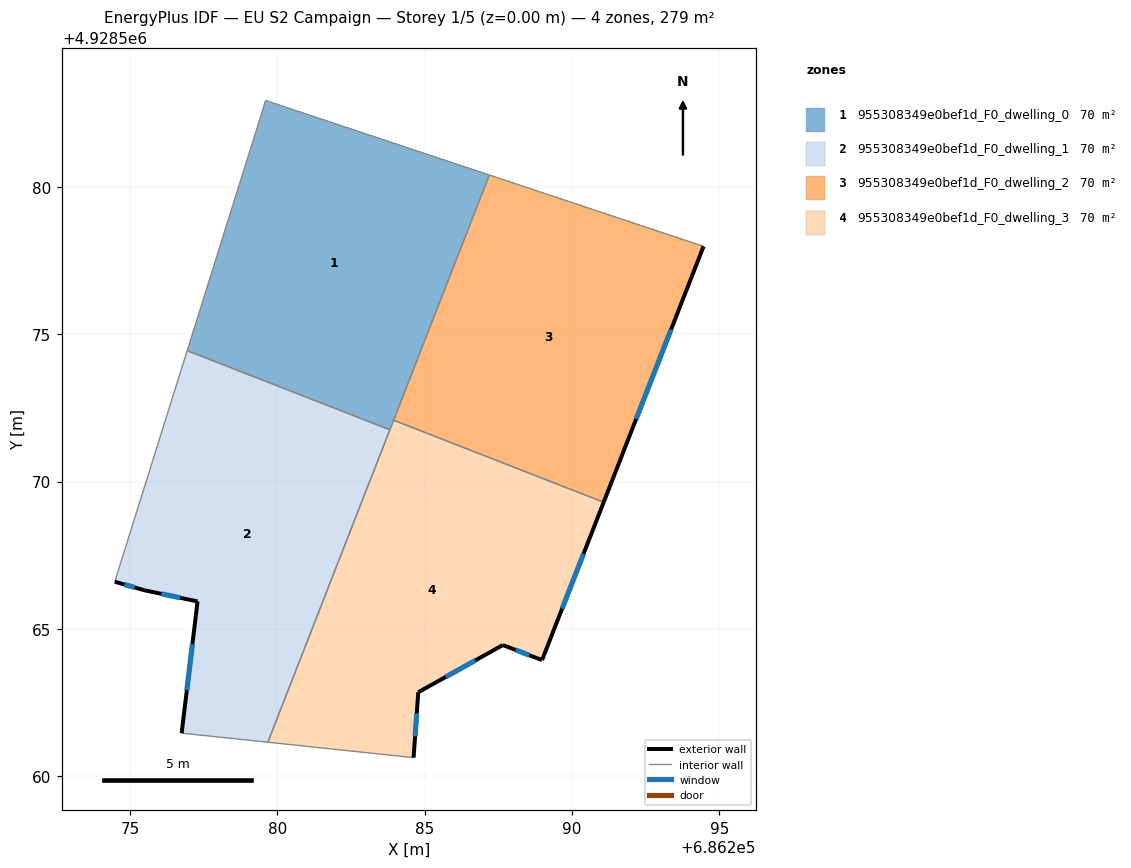
=== STOREY PLAN SPEC (per zone: floor XY polygon, exterior-wall plan segments, windows/doors) ===
zone 1: 955308349e0bef1d_F0_dwelling_0  (69.9 m²)
  floor: (686283.82, 4928571.76) (686287.20, 4928580.41) (686279.61, 4928582.93) (686276.94, 4928574.44)
  interior walls: 5
zone 2: 955308349e0bef1d_F0_dwelling_1  (69.9 m²)
  floor: (686279.68, 4928561.16) (686283.82, 4928571.76) (686276.94, 4928574.44) (686274.49, 4928566.60) (686275.49, 4928566.31) (686277.30, 4928565.93) (686276.76, 4928561.46)
  exterior wall: (686276.76, 4928561.46) – (686277.30, 4928565.93)  [4.5 m]
    window: (686276.93, 4928562.92) – (686277.12, 4928564.48)  [1.7 m²]
  exterior wall: (686277.30, 4928565.93) – (686275.49, 4928566.31)  [1.8 m]
    window: (686276.71, 4928566.06) – (686276.07, 4928566.19)  [0.7 m²]
  exterior wall: (686275.49, 4928566.31) – (686274.49, 4928566.60)  [1.0 m]
    window: (686275.16, 4928566.41) – (686274.81, 4928566.51)  [0.4 m²]
  interior walls: 4
zone 3: 955308349e0bef1d_F0_dwelling_2  (69.8 m²)
  floor: (686291.08, 4928569.30) (686294.47, 4928577.98) (686287.20, 4928580.41) (686283.95, 4928572.08)
  exterior wall: (686294.47, 4928577.98) – (686291.08, 4928569.30)  [9.3 m]
    window: (686293.36, 4928575.16) – (686292.18, 4928572.12)  [3.4 m²]
  interior walls: 3
zone 4: 955308349e0bef1d_F0_dwelling_3  (69.8 m²)
  floor: (686288.99, 4928563.94) (686291.08, 4928569.30) (686283.95, 4928572.08) (686279.68, 4928561.16) (686284.63, 4928560.63) (686284.79, 4928562.85) (686287.66, 4928564.45)
  exterior wall: (686291.08, 4928569.30) – (686288.99, 4928563.94)  [5.7 m]
    window: (686290.40, 4928567.56) – (686289.67, 4928565.69)  [2.1 m²]
  exterior wall: (686288.99, 4928563.94) – (686287.66, 4928564.45)  [1.4 m]
    window: (686288.55, 4928564.11) – (686288.09, 4928564.29)  [0.5 m²]
  exterior wall: (686287.66, 4928564.45) – (686284.79, 4928562.85)  [3.3 m]
    window: (686286.72, 4928563.93) – (686285.72, 4928563.37)  [1.2 m²]
  exterior wall: (686284.79, 4928562.85) – (686284.63, 4928560.63)  [2.2 m]
    window: (686284.73, 4928562.13) – (686284.68, 4928561.36)  [0.8 m²]
  interior walls: 4

=== DERIVED (storey summary) ===
Building: EU S2 Campaign
Storey: 1 of 5  (floor level z = 0.00 m)
Storey gross floor area: 279.4 m²
Zones on this storey: 4
  - 955308349e0bef1d_F0_dwelling_0: floor 69.9 m²
  - 955308349e0bef1d_F0_dwelling_1: floor 69.9 m²; exterior wall 7.4 m (22.2 m²); 3 window(s) 2.7 m²; WWR 12.2%
  - 955308349e0bef1d_F0_dwelling_2: floor 69.8 m²; exterior wall 9.3 m (28.0 m²); 1 window(s) 3.4 m²; WWR 12.2%
  - 955308349e0bef1d_F0_dwelling_3: floor 69.8 m²; exterior wall 12.7 m (38.1 m²); 4 window(s) 4.7 m²; WWR 12.2%
Zone adjacency (shared interzone walls):
  - 955308349e0bef1d_F0_dwelling_0 ↔ 955308349e0bef1d_F0_dwelling_1
  - 955308349e0bef1d_F0_dwelling_0 ↔ 955308349e0bef1d_F0_dwelling_2
  - 955308349e0bef1d_F0_dwelling_0 ↔ 955308349e0bef1d_F0_dwelling_3
  - 955308349e0bef1d_F0_dwelling_1 ↔ 955308349e0bef1d_F0_dwelling_3
  - 955308349e0bef1d_F0_dwelling_2 ↔ 955308349e0bef1d_F0_dwelling_3